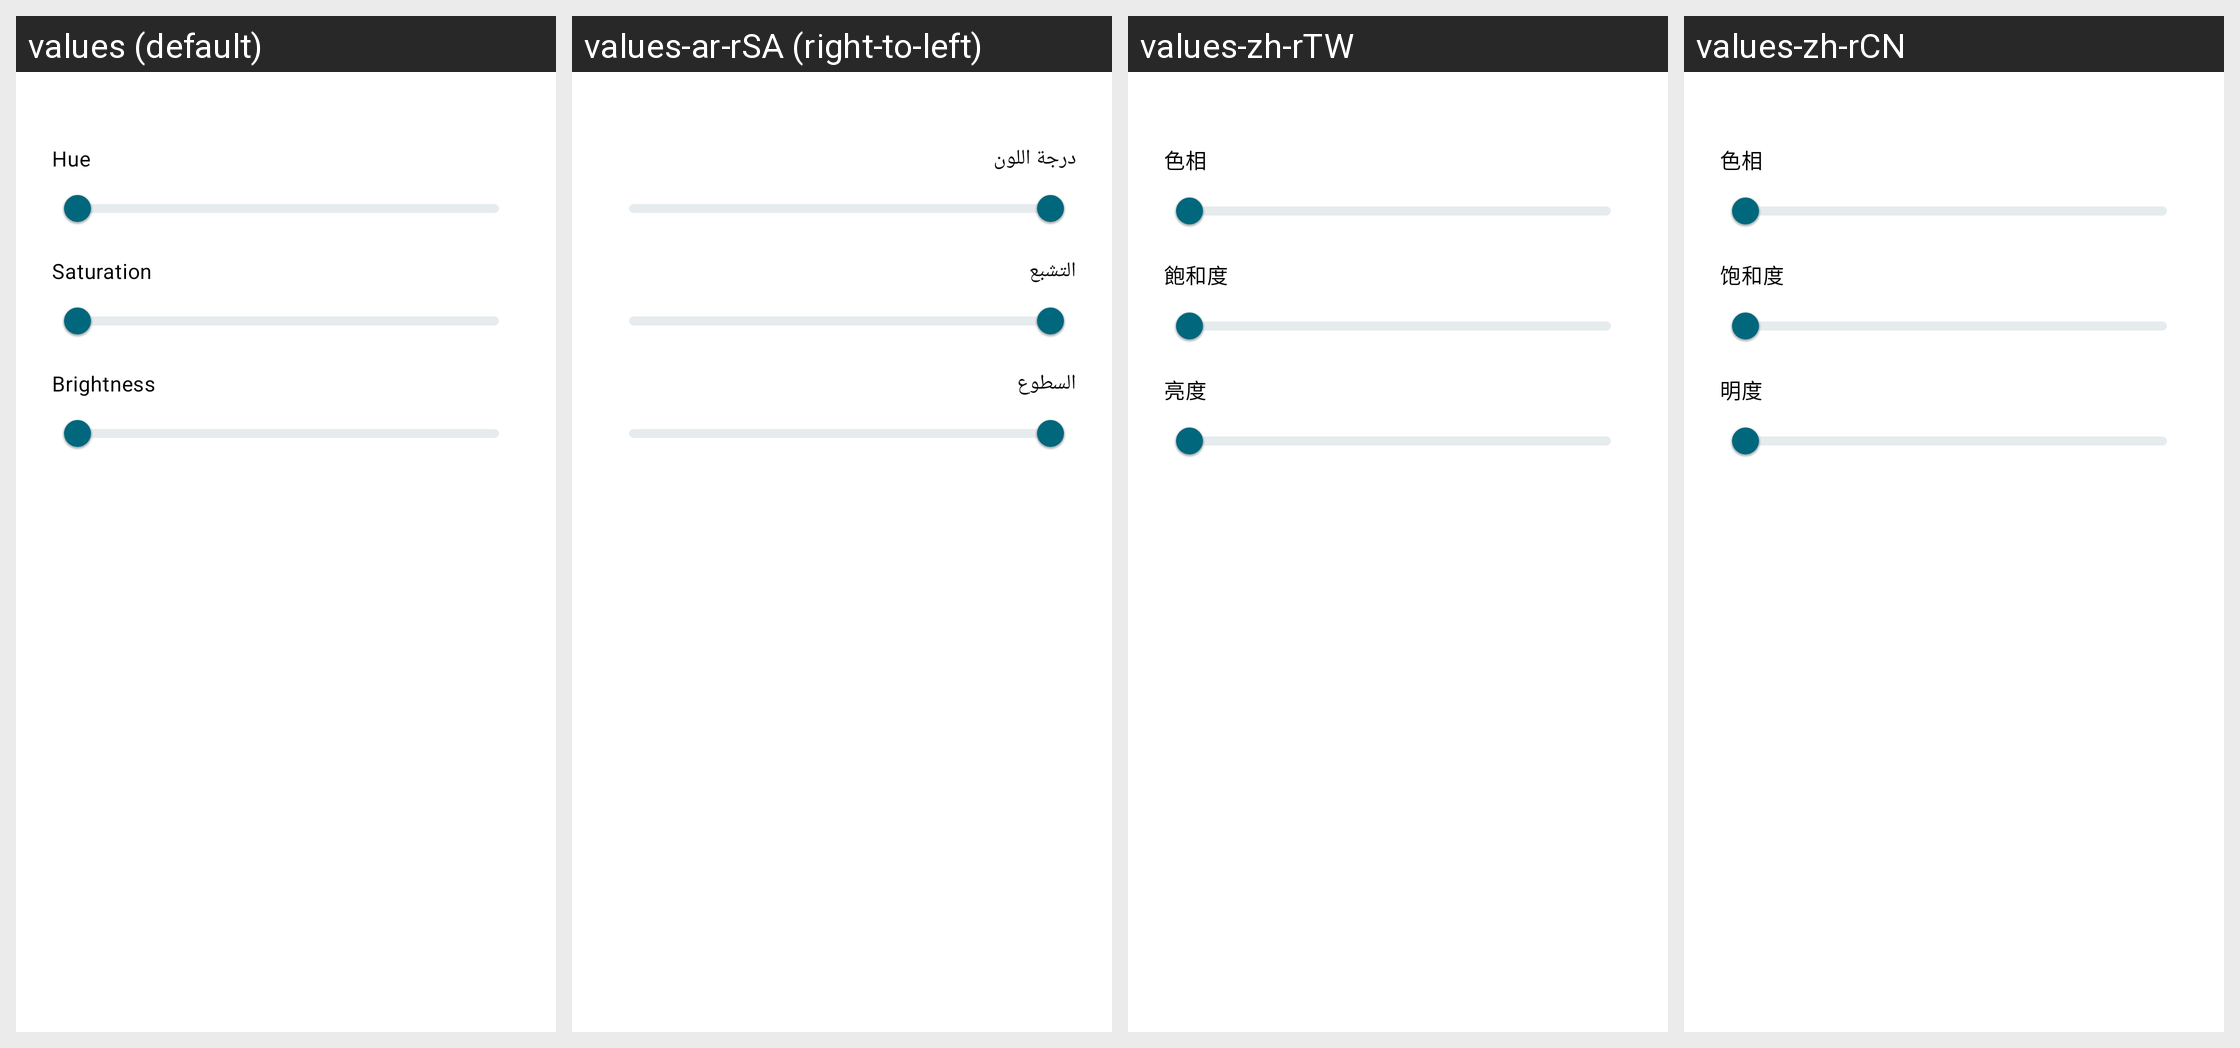

Translations of the strings shown on this Android screen, per locale in the grid:
Android screen res/layout/dialog_status_color_picker.xml rendered under 4 locales, left to right: values (default), values-ar-rSA (right-to-left), values-zh-rTW, values-zh-rCN. Device: Nexus 5 (rendered at 1080×1920; each locale shown at half size, 540×960, under a caption strip naming it); theme AppTheme.Material3.
Other locales in the repository, not shown: values-de-rDE, values-es-rES, values-fr-rFR, values-it-rIT, values-ja-rJP, values-pt-rBR, values-ru-rRU, values-tr-rTR, values-uk-rUA.
Strings drawn on this screen, with the default value and each locale's value (text and hints the layout hard-codes, and strings that could not be matched under every locale, appear in the picture but are not listed):

status_color_hue
  values: Hue
  values-ar-rSA: درجة اللون
  values-zh-rTW: 色相
  values-zh-rCN: 色相

status_color_saturation
  values: Saturation
  values-ar-rSA: التشبع
  values-zh-rTW: 飽和度
  values-zh-rCN: 饱和度

status_color_brightness
  values: Brightness
  values-ar-rSA: السطوع
  values-zh-rTW: 亮度
  values-zh-rCN: 明度
